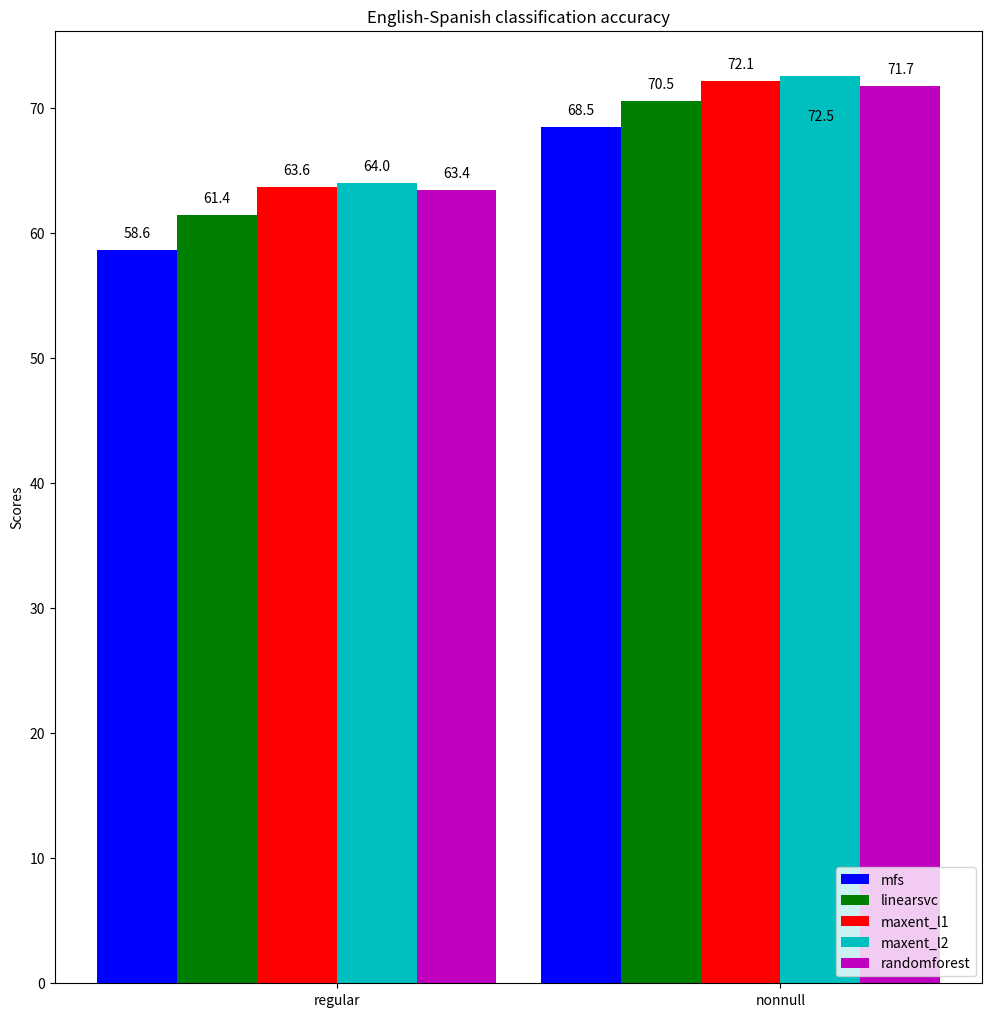

Write Python code to recreate this figure.
#!/usr/bin/env python3
# a bar plot with errorbars
import numpy as np
import matplotlib.pyplot as plt

N = 2

mfsScores =          (58.61, 68.47)
linearsvcScores =    (61.44, 70.52)
maxent_l1Scores =    (63.63, 72.11)
maxent_l2Scores =    (63.97, 72.51)
randomforestScores = (63.43, 71.74)

"""
2016-01-06-14-08-en-es-MFS-default-regular accuracy: 0.5861
2016-01-06-14-08-en-es-linearsvc-l2-c1-default-regular accuracy: 0.6144
2016-01-06-14-08-en-es-maxent-l1-c1-default-regular accuracy: 0.6363
2016-01-06-14-08-en-es-maxent-l2-c1-default-regular accuracy: 0.6397
2016-01-06-14-08-en-es-random-forest-default-default-regular accuracy: 0.6343

2016-01-06-14-08-en-es-MFS-default-nonnull accuracy: 0.6847
2016-01-06-14-08-en-es-linearsvc-l2-c1-default-nonnull accuracy: 0.7052
2016-01-06-14-08-en-es-maxent-l1-c1-default-nonnull accuracy: 0.7211
2016-01-06-14-08-en-es-maxent-l2-c1-default-nonnull accuracy: 0.7251
2016-01-06-14-08-en-es-random-forest-default-default-nonnull accuracy: 0.7174
"""

ind = np.arange(N)  # the x locations for the groups
width = 0.18        # the width of the bars

fig, ax = plt.subplots(figsize=(11.97,12.37))
rects1 = ax.bar(ind + 0 * width, mfsScores, width, color='b')
rects2 = ax.bar(ind + 1 * width, linearsvcScores, width, color='g')
rects3 = ax.bar(ind + 2 * width, maxent_l1Scores, width, color='r')
rects4 = ax.bar(ind + 3 * width, maxent_l2Scores, width, color='c')
rects5 = ax.bar(ind + 4 * width, randomforestScores, width, color='m')

# add some text for labels, title and axes ticks
ax.set_ylabel('Scores')
ax.set_title('English-Spanish classification accuracy')
ax.set_xticks(ind + width * 2.5)
ax.set_xticklabels(('regular', 'nonnull'))

ax.legend((rects1[0], rects2[0], rects3[0], rects4[0], rects5[0]),
          ('mfs', 'linearsvc', 'maxent_l1', 'maxent_l2', 'randomforest'),
          loc='lower right')

# [redacted]
## http://composition.al/blog/2015/11/29/a-better-way-to-add-labels-to-bar-charts-with-matplotlib/
def autolabel(rects, ax):
    # Get y-axis height to calculate label position from.
    (y_bottom, y_top) = ax.get_ylim()
    y_height = y_top - y_bottom

    for rect in rects:
        height = rect.get_height()

        # Fraction of axis height taken up by this rectangle
        p_height = (height / y_height)

        # If we can fit the label above the column, do that;
        # otherwise, put it inside the column.
        if p_height > 0.95: # arbitrary; 95% looked good to me.
            label_position = height - (y_height * 0.05)
        else:
            label_position = height + (y_height * 0.01)

        ax.text(rect.get_x() + rect.get_width()/2., label_position,
                '%0.1f' % height,
                ha='center', va='bottom')

autolabel(rects1, ax)
autolabel(rects2, ax)
autolabel(rects3, ax)
autolabel(rects4, ax)
autolabel(rects5, ax)

# plt.show()
plt.savefig('results-baseline-en-es.png', bbox_inches='tight')
